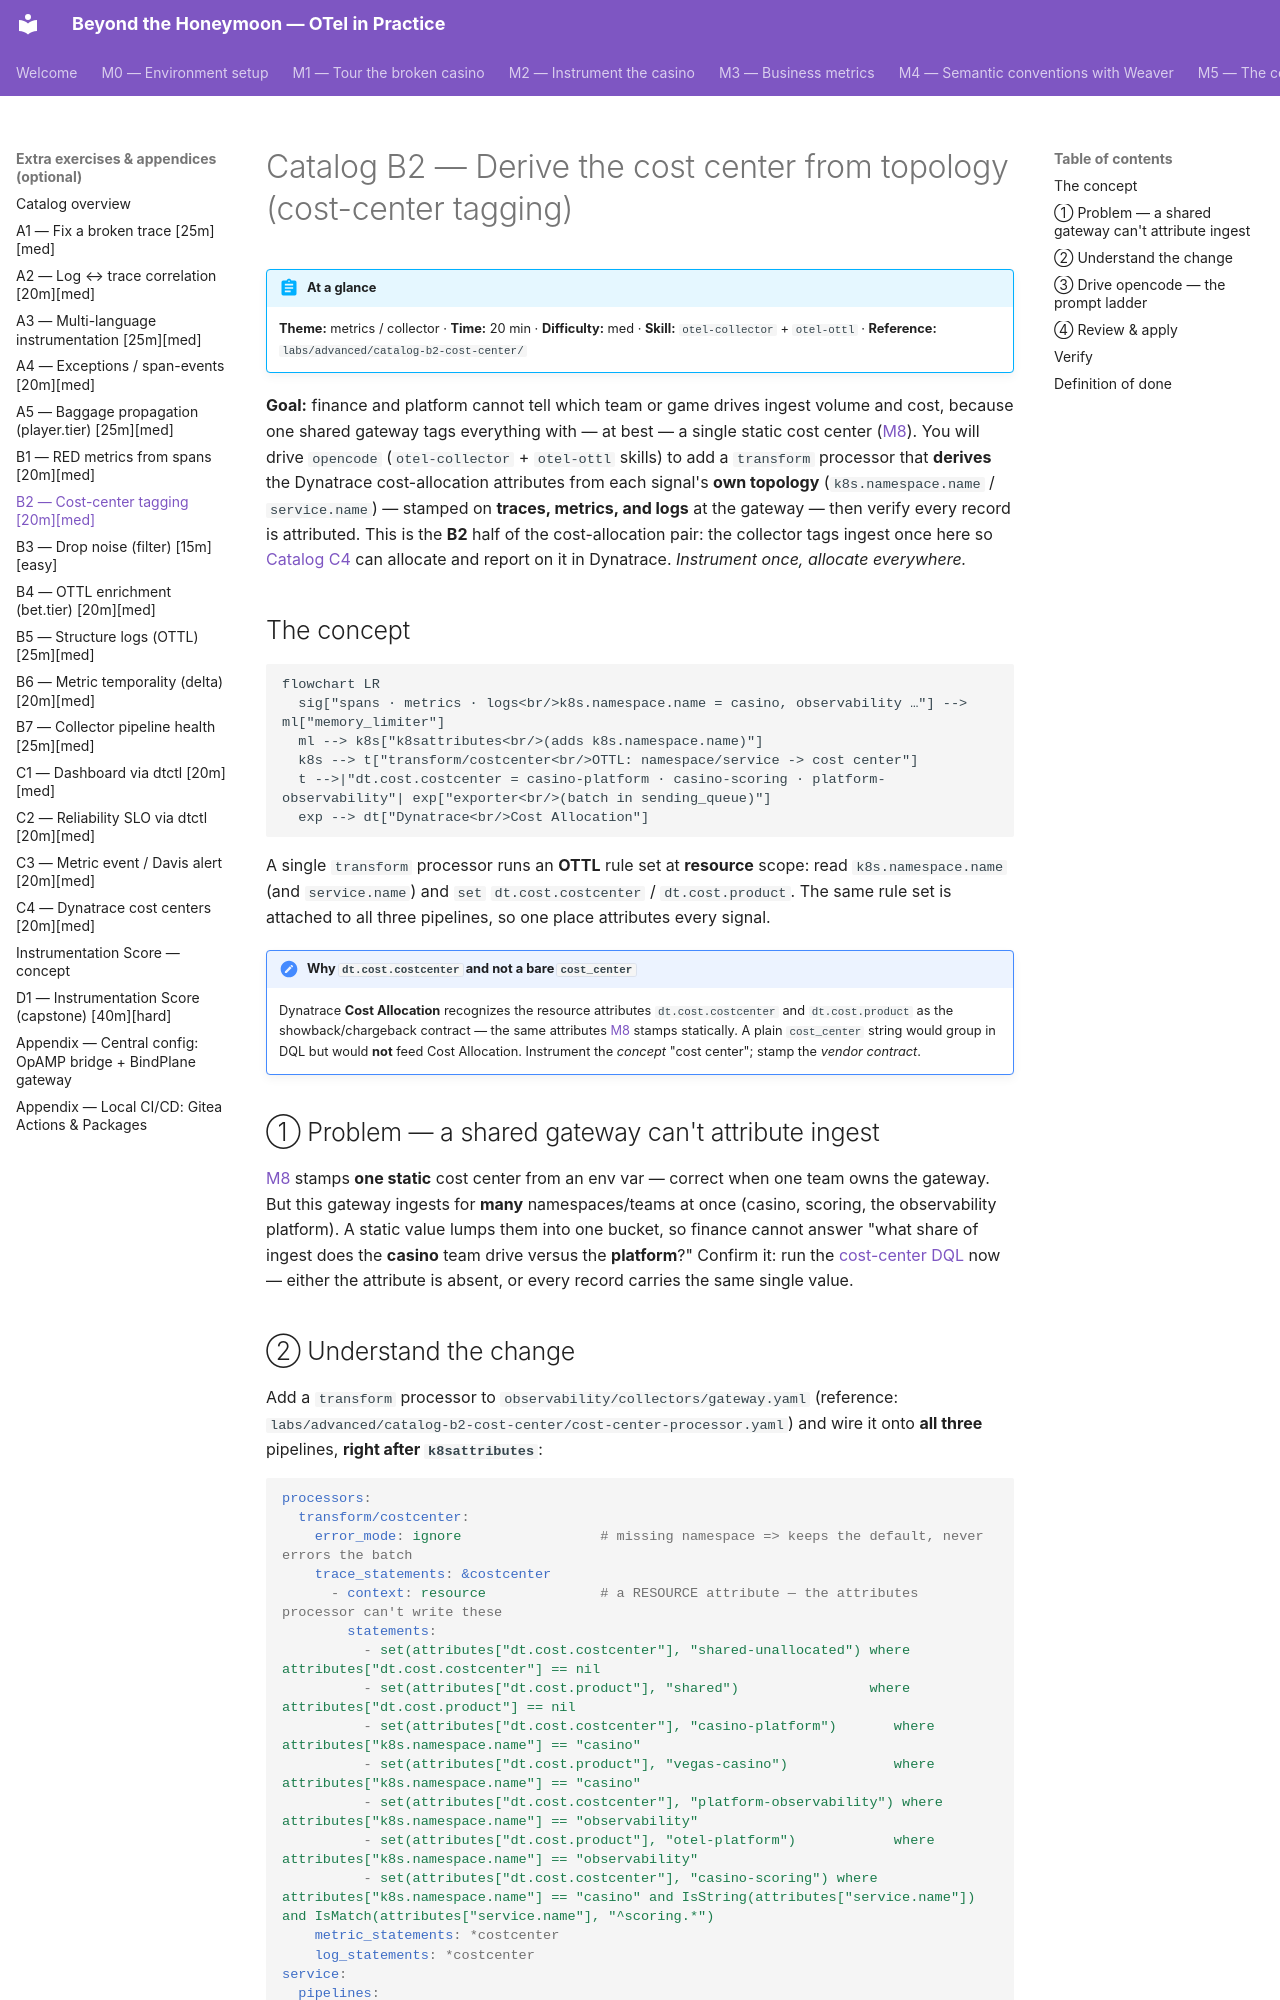

repository: agardnerIT/Otel-Training · page: advanced/catalog-b2-cost-center/index.html · generator: mkdocs

# Catalog B2 — Derive the cost center from topology (cost-center tagging)

!!! abstract "At a glance"
    **Theme:** metrics / collector · **Time:** 20 min · **Difficulty:** med ·
    **Skill:** `otel-collector` + `otel-ottl` ·
    **Reference:** `labs/advanced/catalog-b2-cost-center/`

**Goal:** finance and platform cannot tell which team or game drives ingest volume
and cost, because one shared gateway tags everything with — at best — a single
static cost center ([M8](step-4-cost-of-observability.md)). You will drive
`opencode` (`otel-collector` + `otel-ottl` skills) to add a `transform` processor
that **derives** the Dynatrace cost-allocation attributes from each signal's **own
topology** (`k8s.namespace.name` / `service.name`) — stamped on **traces, metrics,
and logs** at the gateway — then verify every record is attributed. This is the
**B2** half of the cost-allocation pair: the collector tags ingest once here so
[Catalog C4](catalog-c4-dynatrace-cost-center.md) can allocate and report on it in
Dynatrace. *Instrument once, allocate everywhere.*

## The concept

```mermaid
flowchart LR
  sig["spans · metrics · logs<br/>k8s.namespace.name = casino, observability …"] --> ml["memory_limiter"]
  ml --> k8s["k8sattributes<br/>(adds k8s.namespace.name)"]
  k8s --> t["transform/costcenter<br/>OTTL: namespace/service -> cost center"]
  t -->|"dt.cost.costcenter = casino-platform · casino-scoring · platform-observability"| exp["exporter<br/>(batch in sending_queue)"]
  exp --> dt["Dynatrace<br/>Cost Allocation"]
```

A single `transform` processor runs an **OTTL** rule set at **resource** scope: read
`k8s.namespace.name` (and `service.name`) and `set` `dt.cost.costcenter` /
`dt.cost.product`. The same rule set is attached to all three pipelines, so one
place attributes every signal.

!!! note "Why `dt.cost.costcenter` and not a bare `cost_center`"
    Dynatrace **Cost Allocation** recognizes the resource attributes
    `dt.cost.costcenter` and `dt.cost.product` as the showback/chargeback contract —
    the same attributes [M8](step-4-cost-of-observability.md) stamps statically.
    A plain `cost_center` string would group in DQL but would **not** feed Cost
    Allocation. Instrument the *concept* "cost center"; stamp the *vendor contract*.

## ① Problem — a shared gateway can't attribute ingest

[M8](step-4-cost-of-observability.md) stamps **one static** cost center from an
env var — correct when one team owns the gateway. But this gateway ingests for
**many** namespaces/teams at once (casino, scoring, the observability platform). A
static value lumps them into one bucket, so finance cannot answer "what share of
ingest does the **casino** team drive versus the **platform**?" Confirm it: run the
[cost-center DQL](#verify) now — either the attribute is absent, or every record
carries the same single value.
